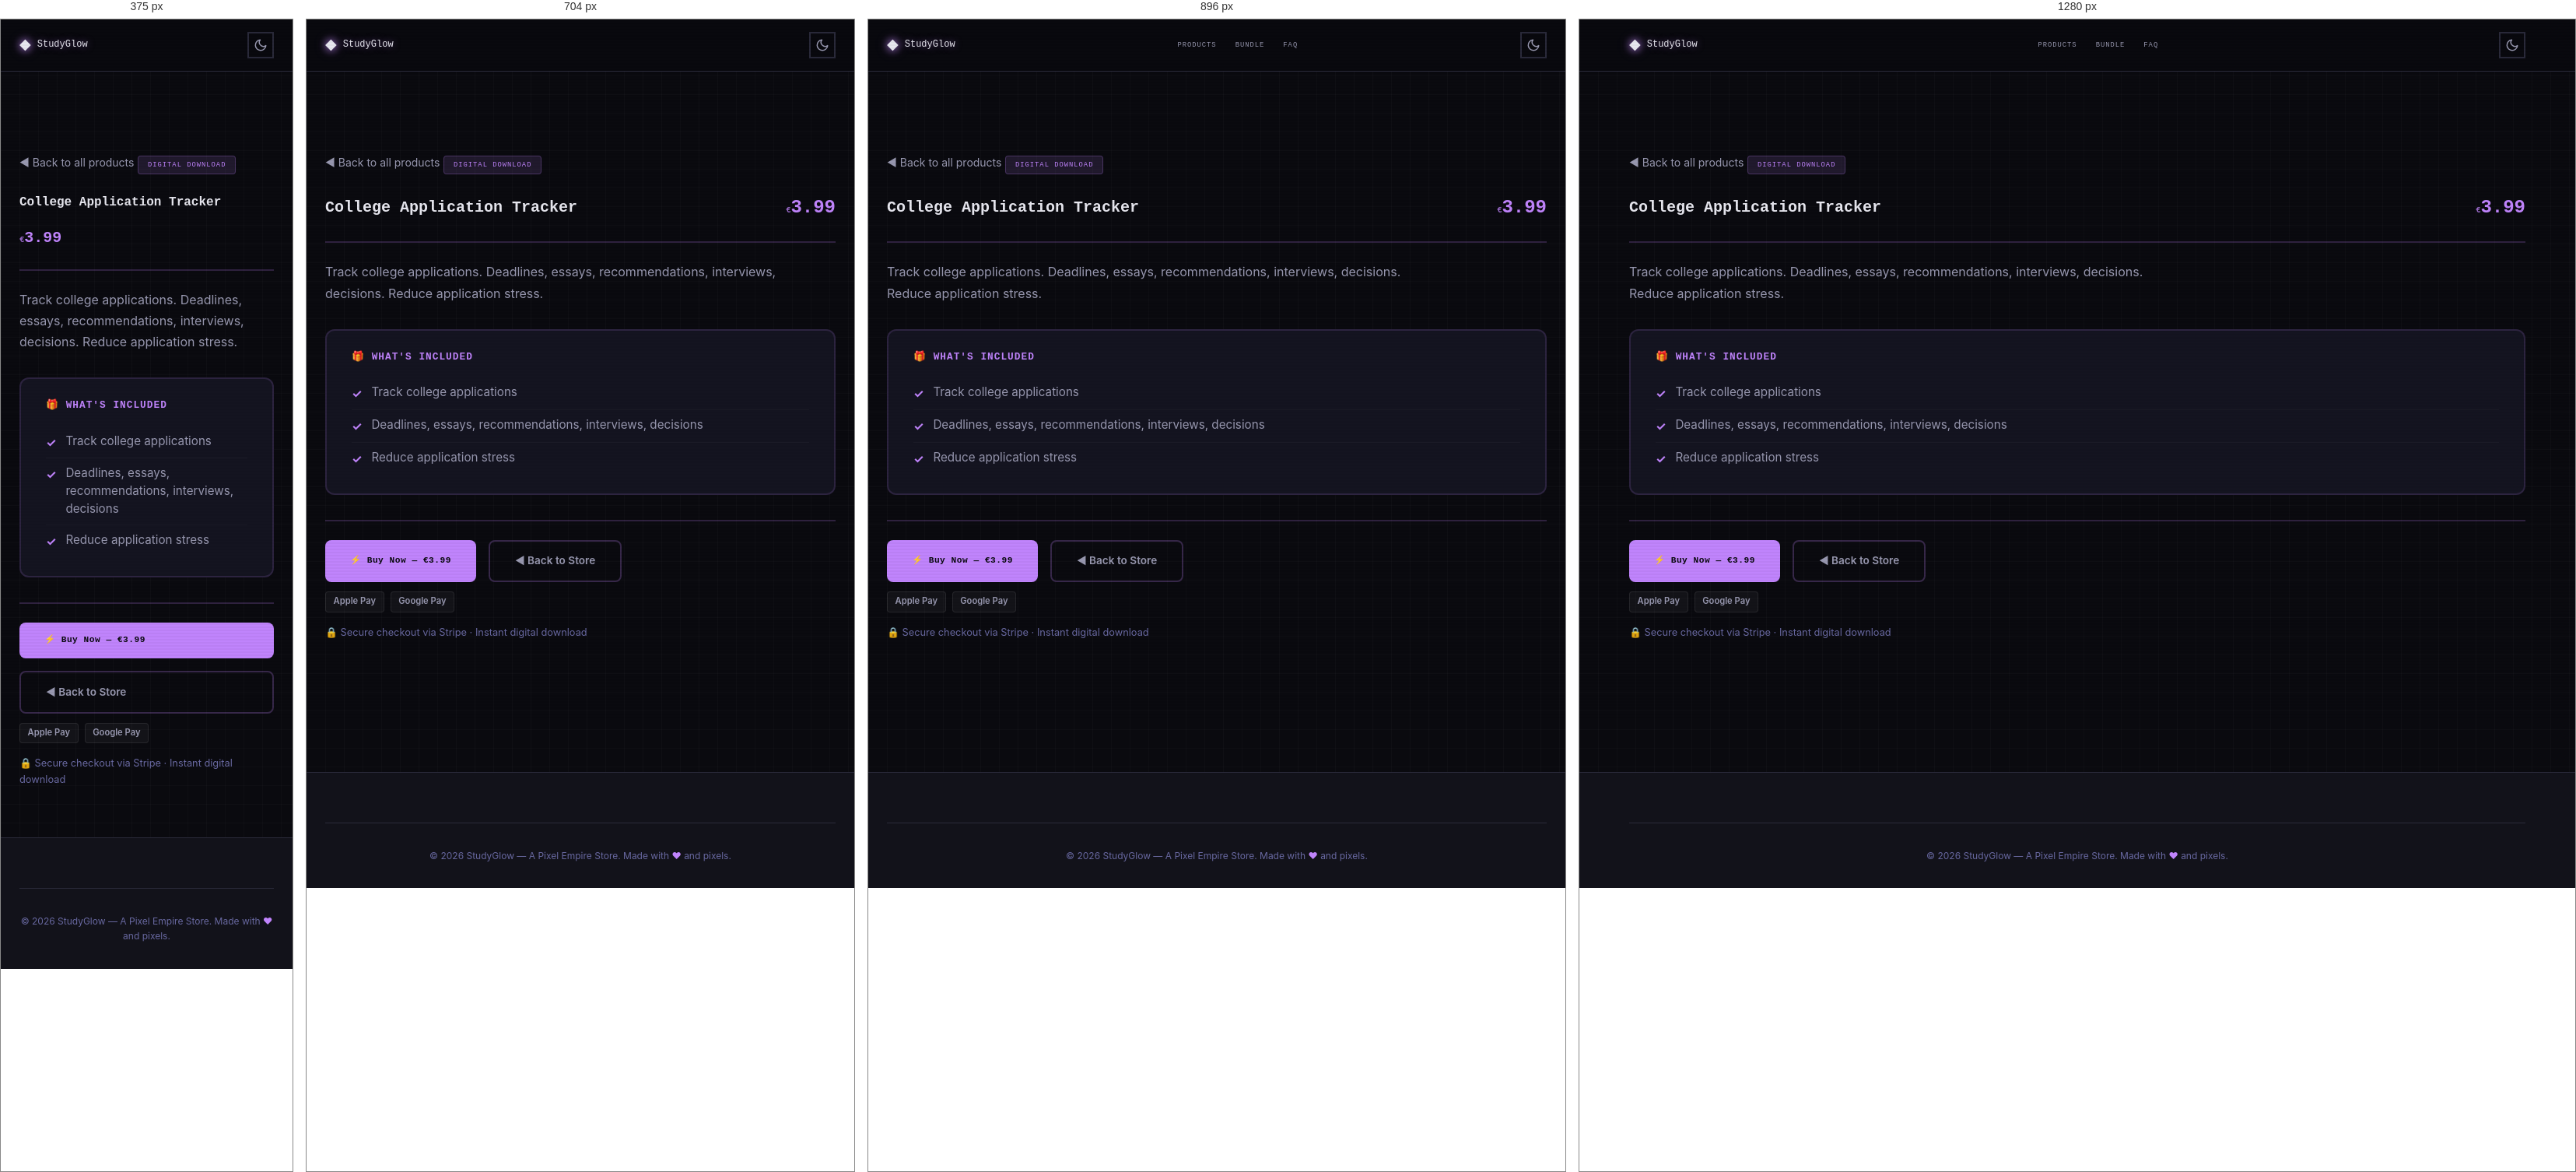
Rendered at 375 px, 704 px, 896 px and 1280 px, left to right.

<!-- file: preview-college-app-tracker.html -->
<!DOCTYPE html>
<html lang="en" data-theme="dark">
<head>
  <meta charset="UTF-8">
  <meta name="viewport" content="width=device-width, initial-scale=1.0">
  <meta name="description" content="College Application Tracker — Track college applications. Deadlines, essays, recommendations, interviews, decisions. Reduce application stress.">
  <meta name="author" content="Pixel Empire">
  <meta name="theme-color" content="#c084fc">

  <title>College Application Tracker — StudyGlow</title>

  <link rel="canonical" href="https://inity13.github.io/pixel-study-glow/preview-college-app-tracker.html">
  <meta property="og:title" content="College Application Tracker — StudyGlow">
  <meta property="og:description" content="Track college applications. Deadlines, essays, recommendations, interviews, decisions. Reduce application stress.">
  <meta property="og:type" content="product">
  <meta property="og:url" content="https://inity13.github.io/pixel-study-glow/preview-college-app-tracker.html">
  <meta property="og:image" content="https://inity13.github.io/pixel-study-glow/og-image.svg">
  <meta property="og:image:width" content="1200">
  <meta property="og:image:height" content="630">
  <meta property="og:site_name" content="StudyGlow">
  <meta name="twitter:card" content="summary_large_image">
  <meta name="twitter:title" content="College Application Tracker — StudyGlow">
  <meta name="twitter:description" content="Track college applications. Deadlines, essays, recommendations, interviews, decisions. Reduce application stress.">
  <meta name="twitter:image" content="https://inity13.github.io/pixel-study-glow/og-image.svg">

  <script defer data-domain="inity13.github.io" src="https://plausible.io/js/script.js"></script>

  <!-- Google Fonts: Press Start 2P + Inter -->
  <link rel="preconnect" href="https://fonts.googleapis.com">
  <link rel="preconnect" href="https://fonts.gstatic.com" crossorigin>
  <link href="https://fonts.googleapis.com/css2?family=Inter:wght@400;500;600;700&family=Press+Start+2P&display=swap" rel="stylesheet">

  <link rel="stylesheet" href="style.css">

  <script type="application/ld+json">
  {
  "@context": "https://schema.org",
  "@type": "Product",
  "name": "College Application Tracker",
  "description": "Track college applications. Deadlines, essays, recommendations, interviews, decisions. Reduce application stress.",
  "url": "https://inity13.github.io/pixel-study-glow/preview-college-app-tracker.html",
  "brand": {
    "@type": "Brand",
    "name": "StudyGlow"
  },
  "offers": {
    "@type": "Offer",
    "price": "3.99",
    "priceCurrency": "EUR",
    "availability": "https://schema.org/InStock",
    "url": "https://buy.stripe.com/aFa5kD8qPgpocJA29XgjF3f"
  }
}
  </script>

  <style>
    .preview-page {
      padding-top: calc(var(--header-height, 72px) + 2rem);
      padding-bottom: 4rem;
      min-height: 100vh;
    }
    .preview-back {
      display: inline-flex;
      align-items: center;
      gap: 0.5rem;
      margin-bottom: 1.5rem;
      color: var(--text-secondary, #a0a0cc);
      font-size: 0.875rem;
      text-decoration: none;
      transition: color 0.2s;
      font-family: 'Inter', sans-serif;
    }
    .preview-back:hover { color: #c084fc; }
    .preview-header {
      display: flex;
      flex-wrap: wrap;
      align-items: center;
      justify-content: space-between;
      gap: 1rem;
      margin-bottom: 1.5rem;
      padding-bottom: 1.5rem;
      border-bottom: 2px solid #c084fc33;
    }
    .preview-header h1 {
      margin: 0;
      font-family: 'Press Start 2P', monospace;
      font-size: 1.25rem;
      color: var(--text-primary, #eaeaff);
      line-height: 1.6;
    }
    .preview-price {
      font-family: 'Press Start 2P', monospace;
      font-size: 1.5rem;
      font-weight: 800;
      color: #c084fc;
    }
    .preview-desc {
      color: var(--text-secondary, #a0a0cc);
      margin-bottom: 2rem;
      font-size: 1rem;
      line-height: 1.7;
      max-width: 70ch;
      font-family: 'Inter', sans-serif;
    }
    .preview-badge {
      display: inline-block;
      padding: 0.25rem 0.75rem;
      border-radius: 4px;
      font-family: 'Press Start 2P', monospace;
      font-size: 0.55rem;
      letter-spacing: 1px;
      background: #c084fc20;
      color: #c084fc;
      border: 1px solid #c084fc40;
      margin-bottom: 1.5rem;
    }
    .whats-included {
      background: var(--surface-2, #141420);
      border: 2px solid #c084fc25;
      border-radius: 12px;
      padding: 1.5rem 2rem;
      margin-bottom: 2rem;
    }
    .whats-included h2 {
      font-family: 'Press Start 2P', monospace;
      font-size: 0.8rem;
      color: #c084fc;
      margin: 0 0 1rem 0;
      letter-spacing: 1px;
    }
    .whats-included ul {
      list-style: none;
      padding: 0;
      margin: 0;
    }
    .whats-included li {
      padding: 0.5rem 0;
      color: var(--text-secondary, #a0a0cc);
      font-family: 'Inter', sans-serif;
      font-size: 0.95rem;
      line-height: 1.5;
      border-bottom: 1px solid #ffffff08;
      display: flex;
      align-items: flex-start;
      gap: 0.75rem;
    }
    .whats-included li:last-child { border-bottom: none; }
    .check-icon {
      color: #c084fc;
      font-weight: bold;
      flex-shrink: 0;
      margin-top: 2px;
    }
    .preview-actions {
      display: flex;
      flex-wrap: wrap;
      gap: 1rem;
      margin-top: 2rem;
      padding-top: 1.5rem;
      border-top: 2px solid #c084fc33;
    }
    .preview-buy-btn {
      display: inline-flex;
      align-items: center;
      gap: 0.5rem;
      padding: 0.9rem 2rem;
      background: #c084fc;
      color: #0A0A0F;
      border: none;
      border-radius: 8px;
      font-family: 'Press Start 2P', monospace;
      font-size: 0.7rem;
      font-weight: 700;
      text-decoration: none;
      cursor: pointer;
      transition: opacity 0.2s, transform 0.2s;
      letter-spacing: 0.5px;
    }
    .preview-buy-btn:hover { opacity: 0.9; transform: translateY(-1px); }
    .preview-back-btn {
      display: inline-flex;
      align-items: center;
      gap: 0.5rem;
      padding: 0.9rem 2rem;
      background: transparent;
      color: var(--text-secondary, #a0a0cc);
      border: 2px solid #c084fc40;
      border-radius: 8px;
      font-family: 'Inter', sans-serif;
      font-size: 0.85rem;
      font-weight: 600;
      text-decoration: none;
      transition: border-color 0.2s, color 0.2s;
    }
    .preview-back-btn:hover { border-color: #c084fc; color: #c084fc; }
    .pay-badges {
      display: flex;
      gap: 0.5rem;
      margin-top: 0.75rem;
    }
    .pay-badge {
      display: inline-block;
      padding: 0.2rem 0.6rem;
      border-radius: 4px;
      font-size: 0.7rem;
      font-weight: 600;
      background: #ffffff0a;
      color: var(--text-secondary, #a0a0cc);
      border: 1px solid #ffffff15;
      font-family: 'Inter', sans-serif;
    }
    .trust-line {
      margin-top: 1rem;
      font-size: 0.8rem;
      color: var(--text-muted, #666688);
      font-family: 'Inter', sans-serif;
    }
    @media (max-width: 640px) {
      .preview-header h1 { font-size: 1rem; }
      .preview-price { font-size: 1.25rem; }
      .preview-actions { flex-direction: column; }
    }
  </style>
</head>
<body>
  <!-- Floating pixel decorations -->
  <div class="floating-pixels" aria-hidden="true"></div>

  <!-- Header -->
  <header class="site-header" role="banner">
    <div class="container header-inner">
      <a href="index.html" class="logo" aria-label="StudyGlow home">
        <span class="logo-icon" aria-hidden="true">&#9670;</span>
        StudyGlow
      </a>
      <nav class="nav-desktop" aria-label="Main navigation">
        <a href="index.html#products">Products</a>
        <a href="index.html#bundle">Bundle</a>
        <a href="index.html#faq">FAQ</a>
      </nav>
      <div class="header-actions">
        <button class="theme-toggle" aria-label="Toggle dark/light mode">
          <svg class="icon-moon" width="18" height="18" viewBox="0 0 24 24" fill="none" stroke="currentColor" stroke-width="2" stroke-linecap="round" stroke-linejoin="round" aria-hidden="true"><path d="M21 12.79A9 9 0 1111.21 3 7 7 0 0021 12.79z"/></svg>
          <svg class="icon-sun" width="18" height="18" viewBox="0 0 24 24" fill="none" stroke="currentColor" stroke-width="2" stroke-linecap="round" stroke-linejoin="round" aria-hidden="true"><circle cx="12" cy="12" r="5"/><line x1="12" y1="1" x2="12" y2="3"/><line x1="12" y1="21" x2="12" y2="23"/><line x1="4.22" y1="4.22" x2="5.64" y2="5.64"/><line x1="18.36" y1="18.36" x2="19.78" y2="19.78"/><line x1="1" y1="12" x2="3" y2="12"/><line x1="21" y1="12" x2="23" y2="12"/><line x1="4.22" y1="19.78" x2="5.64" y2="18.36"/><line x1="18.36" y1="5.64" x2="19.78" y2="4.22"/></svg>
        </button>
      </div>
    </div>
  </header>

  <main class="preview-page">
    <div class="container">
      <a href="index.html#products" class="preview-back">&#9668; Back to all products</a>

      <span class="preview-badge">DIGITAL DOWNLOAD</span>

      <div class="preview-header">
        <div>
          <h1>College Application Tracker</h1>
        </div>
        <span class="preview-price"><span class="currency">&euro;</span>3.99</span>
      </div>

      <p class="preview-desc">Track college applications. Deadlines, essays, recommendations, interviews, decisions. Reduce application stress.</p>

      <div class="whats-included">
        <h2>&#127873; WHAT'S INCLUDED</h2>
        <ul>
            <li><span class="check-icon">&#10003;</span> Track college applications</li>
            <li><span class="check-icon">&#10003;</span> Deadlines, essays, recommendations, interviews, decisions</li>
            <li><span class="check-icon">&#10003;</span> Reduce application stress</li>
        </ul>
      </div>

      <div class="preview-actions">
        <a href="https://buy.stripe.com/aFa5kD8qPgpocJA29XgjF3f" class="preview-buy-btn">&#9889; Buy Now &mdash; &euro;3.99</a>
        <a href="index.html#products" class="preview-back-btn">&#9668; Back to Store</a>
      </div>
      <div class="pay-badges">
        <span class="pay-badge">Apple Pay</span>
        <span class="pay-badge">Google Pay</span>
      </div>
      <p class="trust-line">&#128274; Secure checkout via Stripe &middot; Instant digital download</p>
    </div>
  </main>

  <!-- Footer -->
  <footer class="site-footer" role="contentinfo">
    <div class="container">
      <div class="footer-bottom">
        <p>&copy; 2026 StudyGlow &mdash; A Pixel Empire Store. Made with <span class="pixel-heart" aria-label="love">&#9829;</span> and pixels.</p>
      </div>
    </div>
  </footer>

  <script src="script.js"></script>
</body>
</html>

/* @media block from style.css */
@media (min-width: 768px) {
  .nav-desktop {
    display: flex;
  }
  .mobile-menu-btn {
    display: none;
  }
}

/* @media block from style.css */
@media (min-width: 640px) {
  .product-grid {
    grid-template-columns: repeat(2, 1fr);
  }
}

/* @media block from style.css */
@media (min-width: 1024px) {
  .product-grid {
    grid-template-columns: repeat(3, 1fr);
  }
}

/* @media block from style.css */
@media (min-width: 640px) {
  .cross-sell-grid {
    grid-template-columns: repeat(3, 1fr);
  }
}

/* @media block from style.css */
@media (min-width: 640px) {
  .footer-grid {
    grid-template-columns: repeat(3, 1fr);
  }
}

/* @media block from style.css */
@media (max-width: 640px) {
  .hero {
    padding: var(--space-3xl) 0;
    min-height: auto;
  }

  .hero-stats {
    gap: var(--space-lg);
  }

  .bundle-card {
    padding: var(--space-lg);
  }

  .section {
    padding: var(--space-3xl) 0;
  }
}